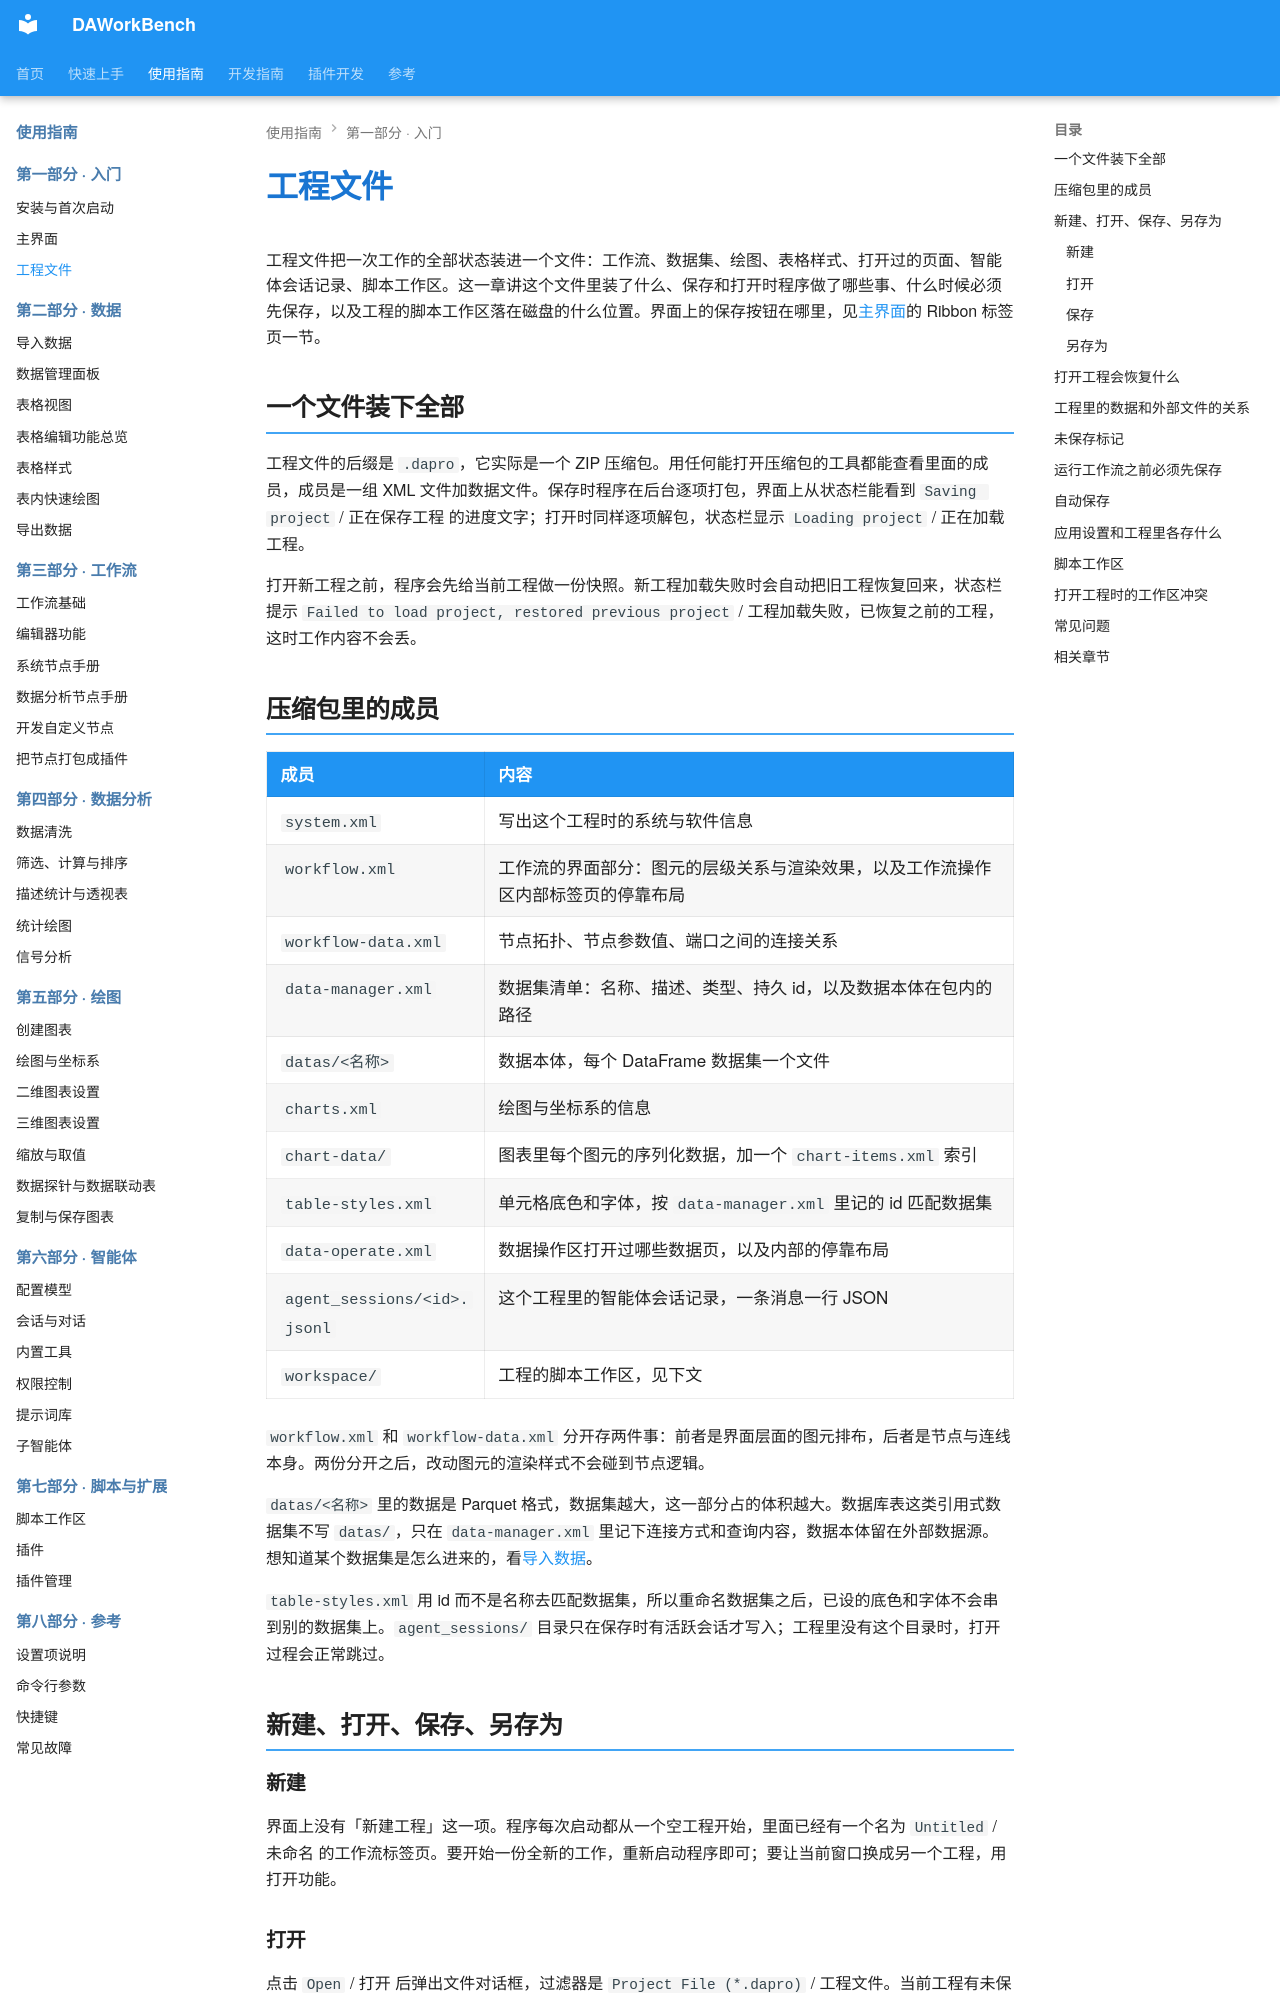

repository: czyt1988/data-workbench · page: zh/use-guide/getting-started/project/index.html · generator: mkdocs

# 工程文件

工程文件把一次工作的全部状态装进一个文件：工作流、数据集、绘图、表格样式、打开过的页面、智能体会话记录、脚本工作区。这一章讲这个文件里装了什么、保存和打开时程序做了哪些事、什么时候必须先保存，以及工程的脚本工作区落在磁盘的什么位置。界面上的保存按钮在哪里，见[主界面](main-window.md)的 Ribbon 标签页一节。

## 一个文件装下全部

工程文件的后缀是 `.dapro`，它实际是一个 ZIP 压缩包。用任何能打开压缩包的工具都能查看里面的成员，成员是一组 XML 文件加数据文件。保存时程序在后台逐项打包，界面上从状态栏能看到 `Saving project` / 正在保存工程 的进度文字；打开时同样逐项解包，状态栏显示 `Loading project` / 正在加载工程。

打开新工程之前，程序会先给当前工程做一份快照。新工程加载失败时会自动把旧工程恢复回来，状态栏提示 `Failed to load project, restored previous project` / 工程加载失败，已恢复之前的工程，这时工作内容不会丢。

## 压缩包里的成员

| 成员 | 内容 |
|------|------|
| `system.xml` | 写出这个工程时的系统与软件信息 |
| `workflow.xml` | 工作流的界面部分：图元的层级关系与渲染效果，以及工作流操作区内部标签页的停靠布局 |
| `workflow-data.xml` | 节点拓扑、节点参数值、端口之间的连接关系 |
| `data-manager.xml` | 数据集清单：名称、描述、类型、持久 id，以及数据本体在包内的路径 |
| `datas/<名称>` | 数据本体，每个 DataFrame 数据集一个文件 |
| `charts.xml` | 绘图与坐标系的信息 |
| `chart-data/` | 图表里每个图元的序列化数据，加一个 `chart-items.xml` 索引 |
| `table-styles.xml` | 单元格底色和字体，按 `data-manager.xml` 里记的 id 匹配数据集 |
| `data-operate.xml` | 数据操作区打开过哪些数据页，以及内部的停靠布局 |
| `agent_sessions/<id>.jsonl` | 这个工程里的智能体会话记录，一条消息一行 JSON |
| `workspace/` | 工程的脚本工作区，见下文 |

`workflow.xml` 和 `workflow-data.xml` 分开存两件事：前者是界面层面的图元排布，后者是节点与连线本身。两份分开之后，改动图元的渲染样式不会碰到节点逻辑。

`datas/<名称>` 里的数据是 Parquet 格式，数据集越大，这一部分占的体积越大。数据库表这类引用式数据集不写 `datas/`，只在 `data-manager.xml` 里记下连接方式和查询内容，数据本体留在外部数据源。想知道某个数据集是怎么进来的，看[导入数据](../data/import.md)。

`table-styles.xml` 用 id 而不是名称去匹配数据集，所以重命名数据集之后，已设的底色和字体不会串到别的数据集上。`agent_sessions/` 目录只在保存时有活跃会话才写入；工程里没有这个目录时，打开过程会正常跳过。

## 新建、打开、保存、另存为

### 新建

界面上没有「新建工程」这一项。程序每次启动都从一个空工程开始，里面已经有一个名为 `Untitled` / 未命名 的工作流标签页。要开始一份全新的工作，重新启动程序即可；要让当前窗口换成另一个工程，用打开功能。
